4-way image classification set "handseal_dataset" from GitHub (kazamijimin/handseal); label vocabulary: dragon, ram, snake, tiger.

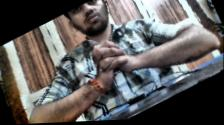
Label: snake

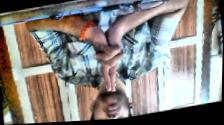
Label: tiger

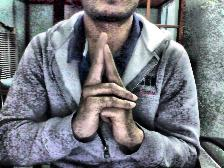
Label: ram

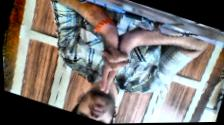
Label: tiger

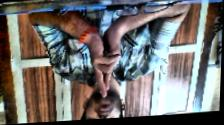
Label: ram

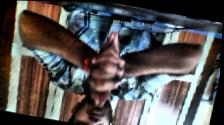
Label: dragon
